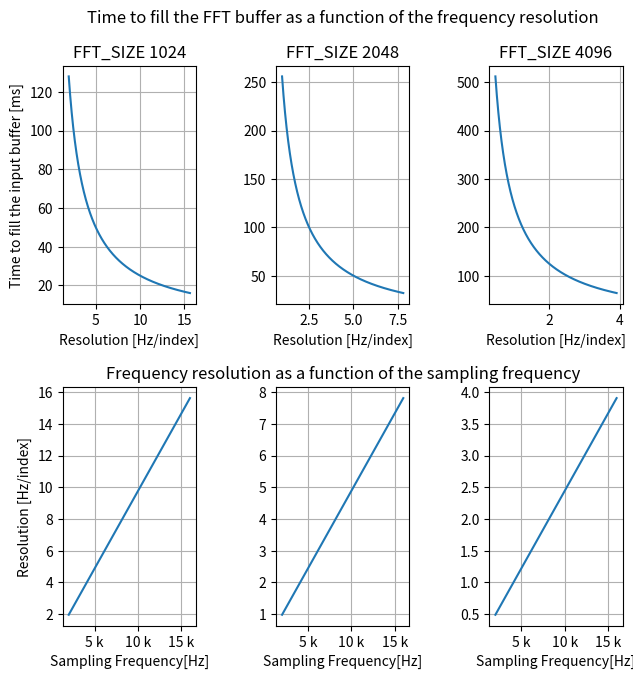

Here is the Python script that generated this plot:
import matplotlib.pyplot as plt
from matplotlib.ticker import EngFormatter
import numpy as np

# I2S side

MaxSignalFreq =  np.arange(1000, 8000)                  #Max frequency in the incoming signal->700Hz for the guitar

BitsPerSample = 64                      #32 bit frame mode, 32 for left and 32 for right -> 64
DecimationFactor = 64                   #PDM to PCM decimation factor
NbChannels = 2
I2SSourceClock = 32E6

MicSamplingFreq = 2*MaxSignalFreq       #Given by Shannon
RequiredI2SClock = MicSamplingFreq * DecimationFactor * NbChannels  #half for each channel because bits are interleaved
I2SClockDivider = I2SSourceClock/(2*RequiredI2SClock)

BitSamplesRate = RequiredI2SClock/32   #Number of 32bit samples per sec


NbSamples = BitSamplesRate * 0.001  #number of samples in 1ms

# FFT side
FFT_SIZE = [1024, 2048, 4096]
InputBufferSize = 2*FFT_SIZE
OutputBufferSize = FFT_SIZE

# InputBuffer is filled with 10ms of data coming from PCM_buffer1/2 in mp45dt02.c
# we want to fill it with FFT_SIZE samples (even index have the data, odd have 0, the FFT function needs the array like this)
# Here we calculate both the necessary time to fill the InputBuffer that will be used for the FFT and 
# the resolution of the resulting FFT, which is in Hz/index
plt.figure(figsize=(9, 3))
plot_name = ['FFT_SIZE 1024','FFT_SIZE 2048','FFT_SIZE 4096']

y = 0
name = 0

fig, plot = plt.subplots(2, 3, figsize =(7,7))

fig.suptitle("Time to fill the FFT buffer as a function of the frequency resolution")

for x in FFT_SIZE:
    TimeToFill = x /BitSamplesRate * 1000        #time in ms
    Resolution = (MicSamplingFreq/2)/(x/2)       #we divide the FFT by 2 because real and negative indexes are symmetrical
    plot[0, y].plot(Resolution, TimeToFill)
    plot[0, y].set_title(plot_name[name])
    
    
    plot[1, y].plot(MicSamplingFreq, Resolution)
    
    y +=1
    name +=1

plt.subplots_adjust(left=0.1,
                    bottom=0.1, 
                    right=0.9,
                    top=0.9, 
                    wspace=0.6, 
                    hspace=0.35)

formatter0 = EngFormatter()

plot[0,0].set(xlabel='Resolution [Hz/index]',ylabel = 'Time to fill the input buffer [ms]')
plot[0,0].xaxis.set_major_formatter(formatter0)
# plot[0,0].yaxis.set_major_formatter(formatter0)
plot[0,1].set(xlabel='Resolution [Hz/index]')
plot[0,0].xaxis.set_major_formatter(formatter0)
# plot[0,0].yaxis.set_major_formatter(formatter0)
plot[0,2].set(xlabel='Resolution [Hz/index]')
plot[0,0].xaxis.set_major_formatter(formatter0)
# plot[0,0].yaxis.set_major_formatter(formatter0)

plot[1,1].set_title("Frequency resolution as a function of the sampling frequency")
plot[1,0].set(ylabel='Resolution [Hz/index]',xlabel = 'Sampling Frequency[Hz]')
plot[1,0].xaxis.set_major_formatter(formatter0)
# plot[1,0].yaxis.set_major_formatter(formatter0)
plot[1,1].set(xlabel = 'Sampling Frequency[Hz]')
plot[1,1].xaxis.set_major_formatter(formatter0)
# plot[1,1].yaxis.set_major_formatter(formatter0)
plot[1,2].set(xlabel = 'Sampling Frequency[Hz]')
plot[1,2].xaxis.set_major_formatter(formatter0)
# plot[1,2].yaxis.set_major_formatter(formatter0)



for pl in plot:
    for p in pl:
        p.grid()


plt.savefig("FFTgraph.png")





